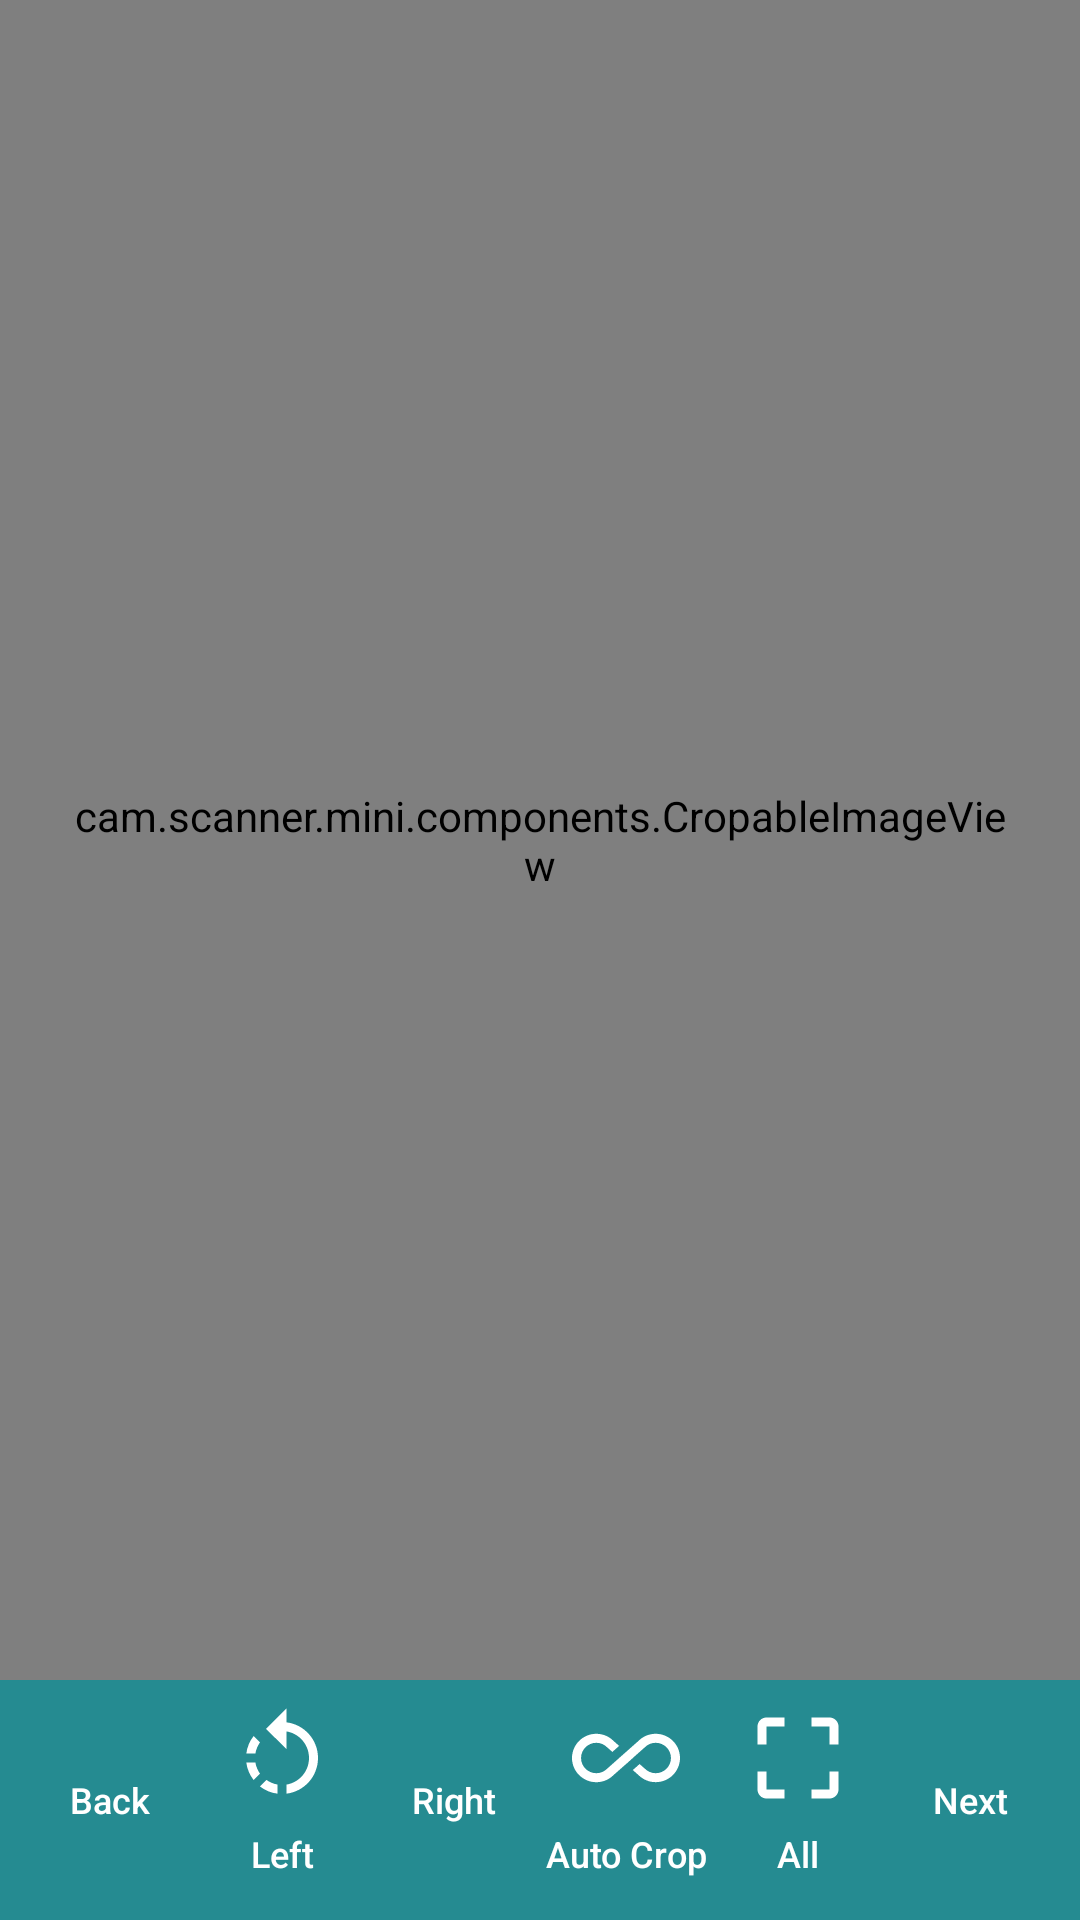

Layout XML and referenced resources for this Android screen:
<!-- AndroidManifest.xml: application theme AppTheme -->
<!-- res/layout/activity_edit_image1.xml -->
<?xml version="1.0" encoding="utf-8"?>
<LinearLayout
    xmlns:android="http://schemas.android.com/apk/res/android"
    xmlns:tools="http://schemas.android.com/tools"
    android:layout_width="match_parent"
    android:layout_height="match_parent"
    android:orientation="vertical"
    tools:context="cam.scanner.mini.EditImageActivity1">

    <FrameLayout
        android:id="@+id/edit_image1_holder_layout"
        android:layout_width="match_parent"
        android:layout_height="0dp"
        android:layout_weight="1">
        <cam.scanner.mini.components.CropableImageView
            android:id="@+id/edit_image1_image_view"
            android:layout_width="match_parent"
            android:layout_height="match_parent"
            android:scaleType="fitCenter"
            android:padding="20dp"/>
        <ProgressBar
            android:id="@+id/edit_image1_progress_bar"
            android:layout_gravity="center"
            android:visibility="gone"
            android:theme="@style/ProgressBarTheme"
            style="@style/ProgressBarStyleLarge"/>
    </FrameLayout>

    <LinearLayout
        android:layout_width="match_parent"
        android:layout_height="wrap_content"
        android:orientation="horizontal"
        android:background="@color/colorPrimary"
        android:padding="8dp">
        <Button
            android:id="@+id/edit_image1_back_button"
            android:drawableTop="@drawable/ic_back"
            android:text="@string/back"
            android:onClick="onClick"
            style="@style/ImagesBottomLayoutIconsStyle"/>
        <Button
            android:id="@+id/edit_image1_rotate_ac_button"
            android:drawableTop="@drawable/ic_rotate_anti_clockwise"
            android:text="@string/left"
            android:onClick="onClick"
            style="@style/ImagesBottomLayoutIconsStyle"/>
        <Button
            android:id="@+id/edit_image1_rotate_c_button"
            android:drawableTop="@drawable/ic_rotate_clockwise"
            android:text="@string/right"
            android:onClick="onClick"
            style="@style/ImagesBottomLayoutIconsStyle"/>
        <Button
            android:id="@+id/edit_image1_auto_crop_button"
            android:drawableTop="@drawable/ic_auto_crop"
            android:text="@string/auto_crop"
            android:onClick="onClick"
            style="@style/ImagesBottomLayoutIconsStyle"/>
        <Button
            android:id="@+id/edit_image1_remove_crop_button"
            android:drawableTop="@drawable/ic_crop_free"
            android:text="@string/all"
            android:onClick="onClick"
            style="@style/ImagesBottomLayoutIconsStyle"/>
        <Button
            android:id="@+id/edit_image1_next_button"
            android:drawableTop="@drawable/ic_next"
            android:text="@string/next"
            android:onClick="onClick"
            style="@style/ImagesBottomLayoutIconsStyle"/>
    </LinearLayout>
</LinearLayout>
<!-- resources referenced by this layout -->
<resources>
  <color name="colorPrimary">#258B91</color>
  <!-- drawable ic_crop_free (drawable) -->
  <vector android:height="36dp" android:tint="#FFFFFF"
      android:viewportHeight="24.0" android:viewportWidth="24.0"
      android:width="36dp" xmlns:android="http://schemas.android.com/apk/res/android">
      <path android:fillColor="#FF000000" android:pathData="M3,5v4h2L5,5h4L9,3L5,3c-1.1,0 -2,0.9 -2,2zM5,15L3,15v4c0,1.1 0.9,2 2,2h4v-2L5,19v-4zM19,19h-4v2h4c1.1,0 2,-0.9 2,-2v-4h-2v4zM19,3h-4v2h4v4h2L21,5c0,-1.1 -0.9,-2 -2,-2z"/>
  </vector>
  <!-- drawable ic_rotate_anti_clockwise (drawable) -->
  <vector android:height="36dp" android:tint="#FFFFFF"
      android:viewportHeight="24.0" android:viewportWidth="24.0"
      android:width="36dp" xmlns:android="http://schemas.android.com/apk/res/android">
      <path android:fillColor="#FF000000" android:pathData="M7.11,8.53L5.7,7.11C4.8,8.27 4.24,9.61 4.07,11h2.02c0.14,-0.87 0.49,-1.72 1.02,-2.47zM6.09,13L4.07,13c0.17,1.39 0.72,2.73 1.62,3.89l1.41,-1.42c-0.52,-0.75 -0.87,-1.59 -1.01,-2.47zM7.1,18.32c1.16,0.9 2.51,1.44 3.9,1.61L11,17.9c-0.87,-0.15 -1.71,-0.49 -2.46,-1.03L7.1,18.32zM13,4.07L13,1L8.45,5.55 13,10L13,6.09c2.84,0.48 5,2.94 5,5.91s-2.16,5.43 -5,5.91v2.02c3.95,-0.49 7,-3.85 7,-7.93s-3.05,-7.44 -7,-7.93z"/>
  </vector>
  <string name="all">All</string>
  <string name="auto_crop">Auto Crop</string>
  <string name="back">Back</string>
  <string name="left">Left</string>
  <string name="next">Next</string>
  <string name="right">Right</string>
  <style name="ImagesBottomLayoutIconsStyle">
          <item name="android:layout_width">0dp</item>
          <item name="android:layout_height">64dp</item>
          <item name="android:layout_weight">1</item>
          <item name="android:layout_gravity">center</item>
          <item name="android:background">@drawable/images_button_layout_buttons_background</item>
          <item name="android:textAlignment">center</item>
          <item name="android:textSize">12sp</item>
          <item name="textAllCaps">false</item>
          <item name="android:textColor">@android:color/white</item>
      </style>
  <style name="ProgressBarStyleLarge">
          <item name="android:layout_width">@dimen/progress_bar_large_size</item>
          <item name="android:layout_height">@dimen/progress_bar_large_size</item>
      </style>
  <style name="ProgressBarTheme">
          <item name="colorAccent">@color/colorAccent</item>
      </style>
  <style name="AppTheme" parent="Theme.AppCompat.Light.DarkActionBar">
          
          <item name="colorPrimary">@color/colorPrimary</item>
          <item name="colorPrimaryDark">@color/colorPrimaryDark</item>
          <item name="colorAccent">@color/colorAccent</item>
      </style>
  <!-- drawable images_button_layout_buttons_background (drawable) -->
  <?xml version="1.0" encoding="utf-8"?>
  <selector xmlns:android="http://schemas.android.com/apk/res/android">
      <item
          android:state_focused="true"
          android:drawable="@color/colorPrimaryVariant1" />
      <item
          android:state_pressed="true"
          android:drawable="@color/colorPrimaryVariant1" />
      <item android:drawable="@android:color/transparent" />
  </selector>
  <dimen name="progress_bar_large_size">48dp</dimen>
  <color name="colorAccent">#F92770</color>
  <color name="colorPrimaryDark">#035059</color>
  <color name="colorPrimaryVariant1">#06858D</color>
</resources>
